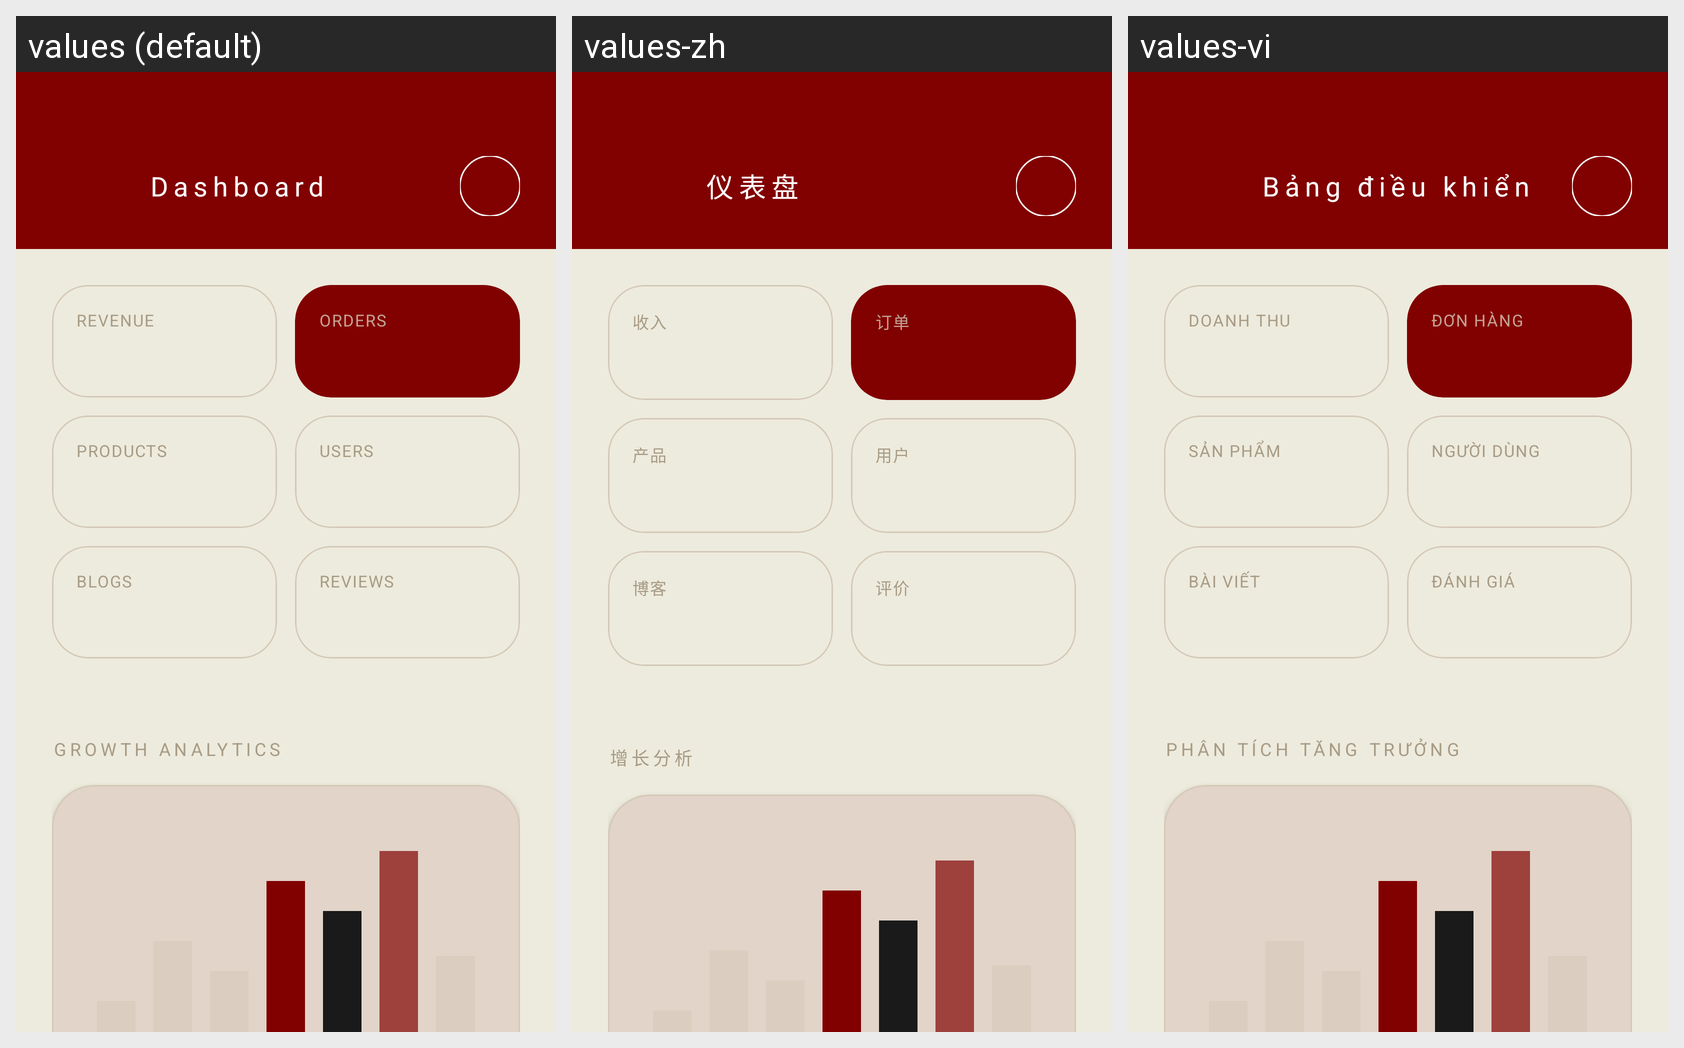

Translations of the strings shown on this Android screen, per locale in the grid:
Android screen res/layout/admin_activity_main.xml rendered under 3 locales, left to right: values (default), values-zh, values-vi. Device: Nexus 5 (rendered at 1080×1920; each locale shown at half size, 540×960, under a caption strip naming it); theme Theme.Saive.
Strings drawn on this screen, with the default value and each locale's value (text and hints the layout hard-codes, and strings that could not be matched under every locale, appear in the picture but are not listed):

admin_dashboard_title
  values: Dashboard
  values-zh: 仪表盘
  values-vi: Bảng điều khiển

admin_stats_revenue
  values: REVENUE
  values-zh: 收入
  values-vi: DOANH THU

admin_stats_orders
  values: ORDERS
  values-zh: 订单
  values-vi: ĐƠN HÀNG

admin_stats_products
  values: PRODUCTS
  values-zh: 产品
  values-vi: SẢN PHẨM

admin_stats_users
  values: USERS
  values-zh: 用户
  values-vi: NGƯỜI DÙNG

admin_stats_blogs
  values: BLOGS
  values-zh: 博客
  values-vi: BÀI VIẾT

admin_stats_reviews
  values: REVIEWS
  values-zh: 评价
  values-vi: ĐÁNH GIÁ

admin_growth
  values: GROWTH ANALYTICS
  values-zh: 增长分析
  values-vi: PHÂN TÍCH TĂNG TRƯỞNG
